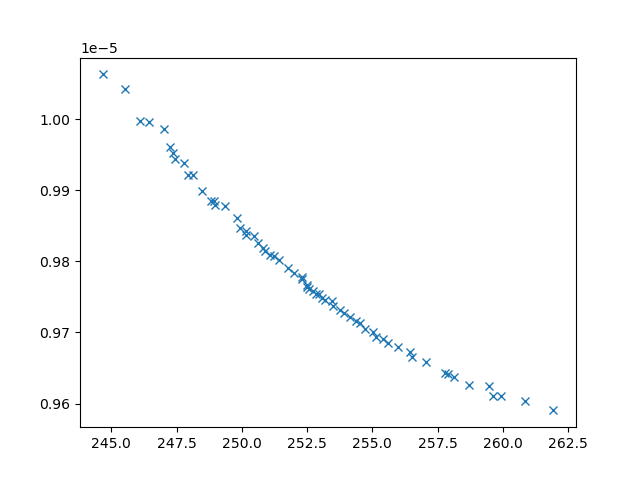

Data behind this chart, as committed beside it:
xline_all_values, yline_all_values, X_all_values, obj1, obj2, obj3, inc
245.5, 1.004254854279257e-05, [np.float64(3.12724283879472), np.float6…, 245.5, 1.004254854279257e-05, 20945634, 0
246.1, 9.997385334033358e-06, [np.float64(2.097310720199836), np.float…, 246.1, 9.997385334033358e-06, 10046404, 0
247, 9.986512698664233e-06, [9.819285393196214, 0.719109676787672, 6…, 247, 9.986512698664233e-06, 14454478, 0
249.8, 9.86133042750902e-06, [np.float64(3.408224886746458), np.float…, 249.8, 9.86133042750902e-06, 6718021, 0
260.8, 9.60419746449752e-06, [np.float64(1.2614626502652373), np.floa…, 260.8, 9.60419746449752e-06, 3514575, 0
257.1, 9.657880920849092e-06, [np.float64(4.006807162196078), np.float…, 257.1, 9.657880920849092e-06, 3738195, 0
259.6, 9.610939358721628e-06, [1.1495639325278613, 9.042594993310756, …, 259.6, 9.610939358721628e-06, 3614034, 0
248.5, 9.89879910748652e-06, [np.float64(4.494673586732154), np.float…, 248.5, 9.89879910748652e-06, 5650449, 0
249, 9.884936844234727e-06, [np.float64(3.7126115532478696), np.floa…, 249, 9.884936844234727e-06, 5597882, 0
257.8, 9.643114612510037e-06, [np.float64(2.8205414969656), np.float64…, 257.8, 9.643114612510037e-06, 3797640, 0
244.7, 1.006289685098047e-05, [np.float64(1.8224543197100869), np.floa…, 244.7, 1.006289685098047e-05, 23000763, 0
258.1, 9.63679913194823e-06, [np.float64(2.4515369529233366), np.floa…, 258.1, 9.63679913194823e-06, 3777640, 0
258.7, 9.626508199711824e-06, [np.float64(4.0387621327803975), np.floa…, 258.7, 9.626508199711824e-06, 3003881, 0
248.1, 9.921264449757884e-06, [np.float64(3.77971833537432), np.float6…, 248.1, 9.921264449757884e-06, 5517349, 0
247.8, 9.937700599472418e-06, [np.float64(2.5985347694221774), np.floa…, 247.8, 9.937700599472418e-06, 22742314, 0
247.3, 9.960737915640741e-06, [np.float64(3.5435696527102882), np.floa…, 247.3, 9.960737915640741e-06, 6541828, 0
251.8, 9.791058214454213e-06, [np.float64(4.425398303545132), np.float…, 251.8, 9.791058214454213e-06, 4490821, 0
255.2, 9.693948561734948e-06, [np.float64(4.197526092199853), 10, 10, …, 255.2, 9.693948561734948e-06, 3533033, 0
251.4, 9.801676710246185e-06, [np.float64(3.650473644117066), np.float…, 251.4, 9.801676710246185e-06, 4336186, 0
256.5, 9.665745153356522e-06, [np.float64(5.457534269898617), np.float…, 256.5, 9.665745153356522e-06, 3636911, 0
256, 9.679737328881758e-06, [np.float64(5.066097320700065), np.float…, 256, 9.679737328881758e-06, 3896595, 0
256.5, 9.672271793389571e-06, [np.float64(5.802015515807366), np.float…, 256.5, 9.672271793389571e-06, 3719852, 0
252, 9.783650077621865e-06, [np.float64(3.664761180149922), np.float…, 252, 9.783650077621865e-06, 4251131, 0
253.5, 9.737153413594347e-06, [np.float64(5.635191082560189), np.float…, 253.5, 9.737153413594347e-06, 3919946, 0
248.8, 9.885187723555346e-06, [np.float64(4.543913765802574), np.float…, 248.8, 9.885187723555346e-06, 5306964, 0
250.2, 9.843282632388935e-06, [np.float64(4.325054833289779), np.float…, 250.2, 9.843282632388935e-06, 5758431, 0
249.9, 9.846846036013104e-06, [np.float64(4.595993214413502), np.float…, 249.9, 9.846846036013104e-06, 5112740, 0
247.4, 9.943555865294155e-06, [np.float64(2.4525582757050945), np.floa…, 247.4, 9.943555865294155e-06, 21786642, 0
252.7, 9.758166611424412e-06, [np.float64(4.614300860670697), np.float…, 252.7, 9.758166611424412e-06, 3958295, 0
254.7, 9.705083323079933e-06, [np.float64(3.7264270634247865), np.floa…, 254.7, 9.705083323079933e-06, 3542923, 0
253.1, 9.748950575594484e-06, [np.float64(4.564588108685101), np.float…, 253.1, 9.748950575594484e-06, 3778405, 0
248, 9.921296466255298e-06, [np.float64(2.9951884360538505), np.floa…, 248, 9.921296466255298e-06, 7652743, 0
252.3, 9.777339889195885e-06, [np.float64(6.264050467154387), np.float…, 252.3, 9.777339889195885e-06, 4835399, 0
259.5, 9.624514829949413e-06, [np.float64(2.439314916110082), np.float…, 259.5, 9.624514829949413e-06, 3006143, 0
250.5, 9.83500432523121e-06, [np.float64(4.261959886440733), np.float…, 250.5, 9.83500432523121e-06, 5581223, 0
253.7, 9.731552943429175e-06, [np.float64(5.257538618748409), np.float…, 253.7, 9.731552943429175e-06, 4059774, 0
254.4, 9.716509209256475e-06, [np.float64(5.057715260453113), np.float…, 254.4, 9.716509209256475e-06, 3671977, 0
250.6, 9.826282759602422e-06, [np.float64(3.8886790243947624), np.floa…, 250.6, 9.826282759602422e-06, 4967433, 0
255.4, 9.690079499619436e-06, [np.float64(4.547127785205458), 10, np.f…, 255.4, 9.690079499619436e-06, 3520076, 0
247.3, 9.952164768612825e-06, [np.float64(2.711912478648009), np.float…, 247.3, 9.952164768612825e-06, 22923285, 0
254.5, 9.713076344703161e-06, [np.float64(5.051429677759727), np.float…, 254.5, 9.713076344703161e-06, 3641365, 0
250.8, 9.818958133691422e-06, [np.float64(3.721846327931931), np.float…, 250.8, 9.818958133691422e-06, 4782031, 0
251.2, 9.80813199720395e-06, [np.float64(3.088463607601417), np.float…, 251.2, 9.80813199720395e-06, 4903403, 0
253.9, 9.727358847377211e-06, [np.float64(5.315050604180969), np.float…, 253.9, 9.727358847377211e-06, 4034431, 0
250.9, 9.814034460146443e-06, [np.float64(3.7921856746211717), np.floa…, 250.9, 9.814034460146443e-06, 4282204, 0
252.6, 9.761644129099573e-06, [np.float64(4.838676633762786), np.float…, 252.6, 9.761644129099573e-06, 3807414, 0
251.1, 9.809001058255138e-06, [np.float64(4.359092866808798), np.float…, 251.1, 9.809001058255138e-06, 4012343, 0
254.1, 9.722401554796733e-06, [np.float64(5.393730129859163), np.float…, 254.1, 9.722401554796733e-06, 3636112, 0
252.9, 9.754223932683789e-06, [np.float64(4.454425563135059), np.float…, 252.9, 9.754223932683789e-06, 3896084, 0
259.9, 9.610294898327225e-06, [np.float64(1.4230502338894557), np.floa…, 259.9, 9.610294898327225e-06, 3579387, 0
257.9, 9.641191265624618e-06, [np.float64(3.006262130243513), np.float…, 257.9, 9.641191265624618e-06, 3699743, 0
250.2, 9.837155570222131e-06, [np.float64(4.748466543890333), np.float…, 250.2, 9.837155570222131e-06, 4526252, 0
253.5, 9.743820129923949e-06, [np.float64(4.642897071847408), np.float…, 253.5, 9.743820129923949e-06, 4243828, 0
249, 9.87930921519393e-06, [np.float64(3.1590838906917487), np.floa…, 249, 9.87930921519393e-06, 5325473, 0
252.8, 9.75452525513814e-06, [np.float64(4.819516198954124), np.float…, 252.8, 9.75452525513814e-06, 3858068, 0
249.3, 9.877251021108783e-06, [np.float64(3.096928528816526), np.float…, 249.3, 9.877251021108783e-06, 7519723, 0
255.6, 9.685698532966496e-06, [np.float64(5.1722986797064685), np.floa…, 255.6, 9.685698532966496e-06, 3722414, 0
261.9, 9.590365984158606e-06, [np.float64(2.5455197892697248), np.floa…, 261.9, 9.590365984158606e-06, 2884383, 0
252.3, 9.775216281673346e-06, [np.float64(4.120635907037106), np.float…, 252.3, 9.775216281673346e-06, 4354530, 0
252.5, 9.763825397066248e-06, [np.float64(3.121744698124618), np.float…, 252.5, 9.763825397066248e-06, 3933240, 0
... 4 more rows
